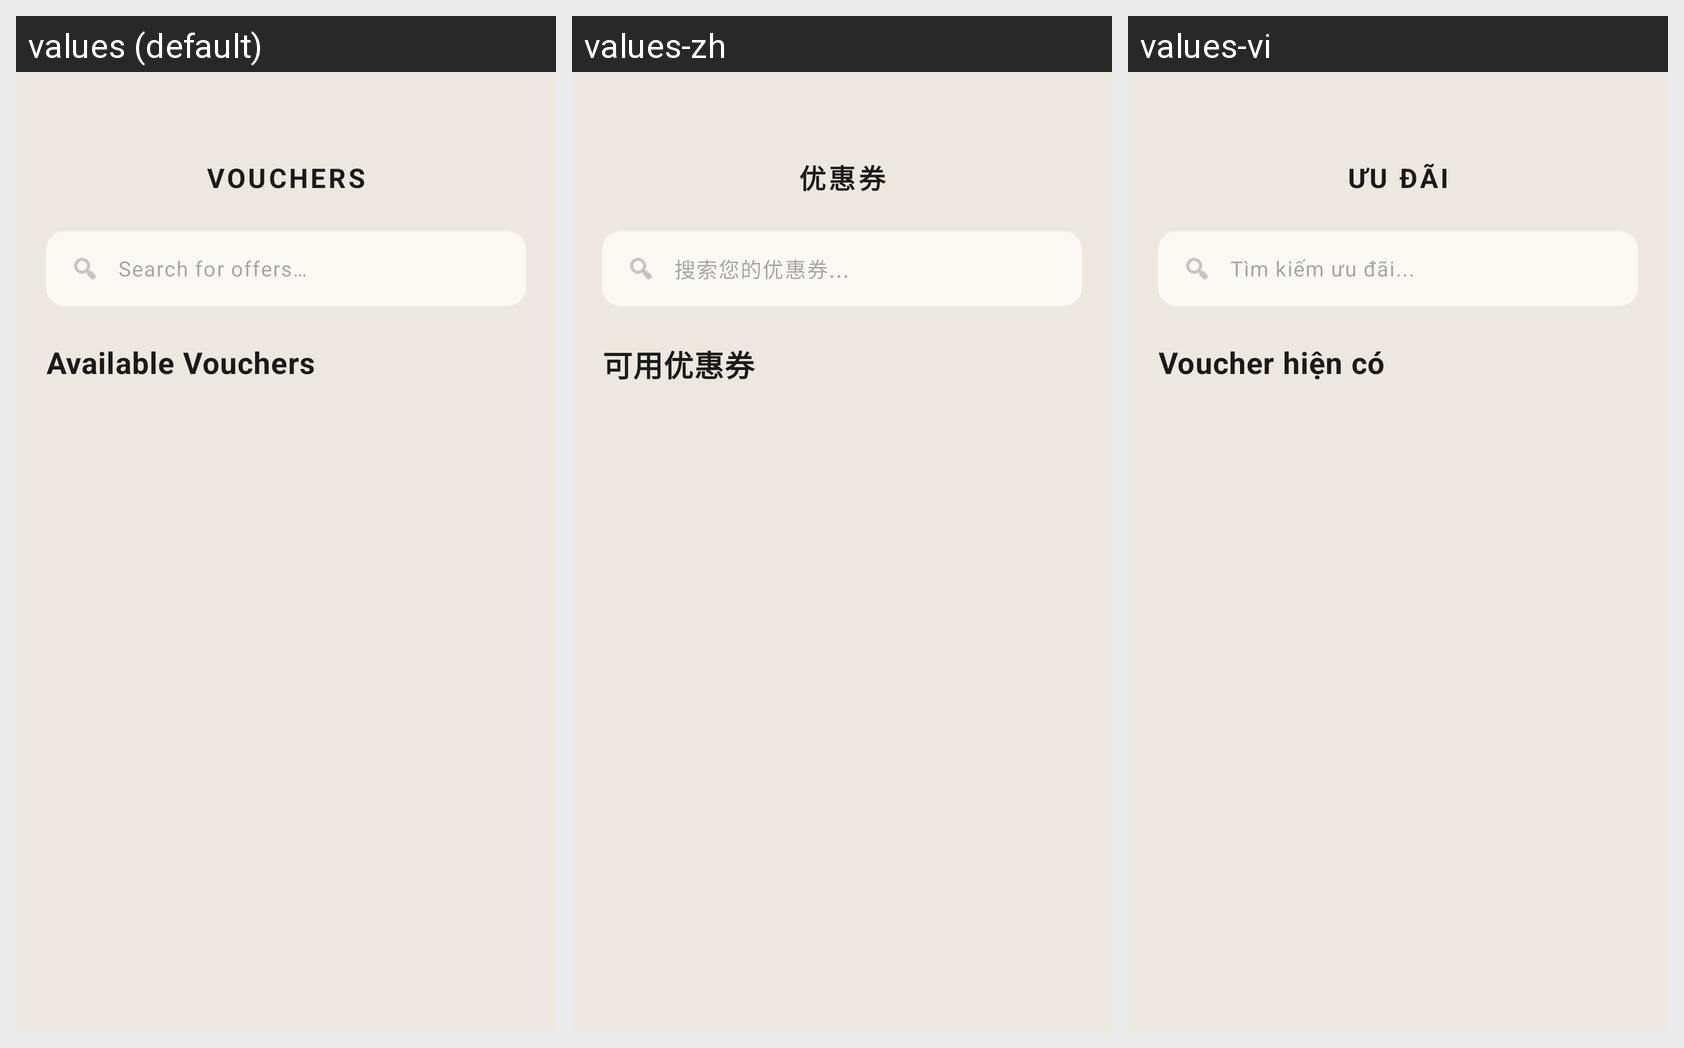

The same Android screen rendered under several of its app's locales, left to right. List the strings drawn on it with the default value and each locale's translation.
Android screen res/layout/activity_coupon.xml rendered under 3 locales, left to right: values (default), values-zh, values-vi. Device: Nexus 5 (rendered at 1080×1920; each locale shown at half size, 540×960, under a caption strip naming it); theme Theme.Saive.
Strings drawn on this screen, with the default value and each locale's value (text and hints the layout hard-codes, and strings that could not be matched under every locale, appear in the picture but are not listed):

coupon_header
  values: VOUCHERS
  values-zh: 优惠券
  values-vi: ƯU ĐÃI

coupon_search_hint
  values: Search for offers…
  values-zh: 搜索您的优惠券...
  values-vi: Tìm kiếm ưu đãi...

coupon_available_title
  values: Available Vouchers
  values-zh: 可用优惠券
  values-vi: Voucher hiện có
